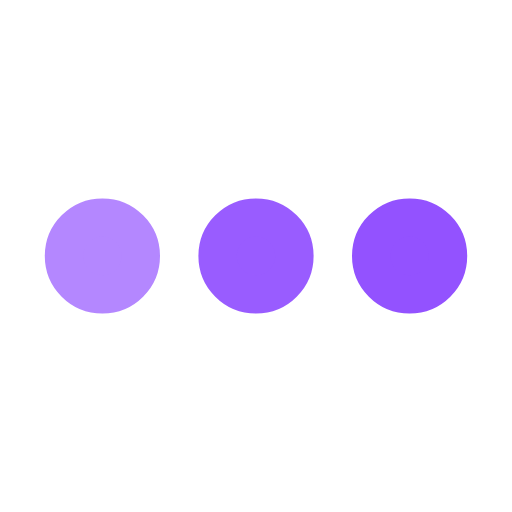
t = 0.00 s
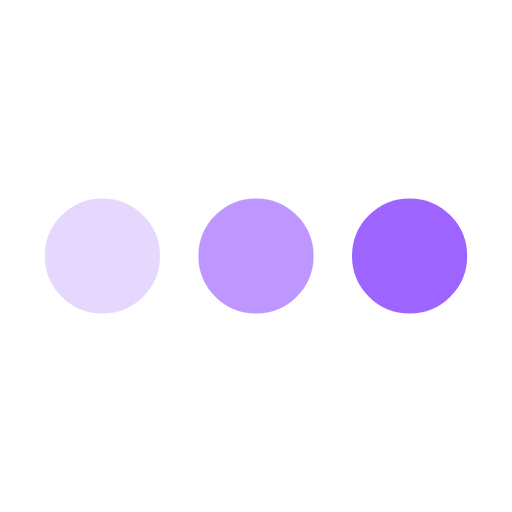
t = 0.25 s
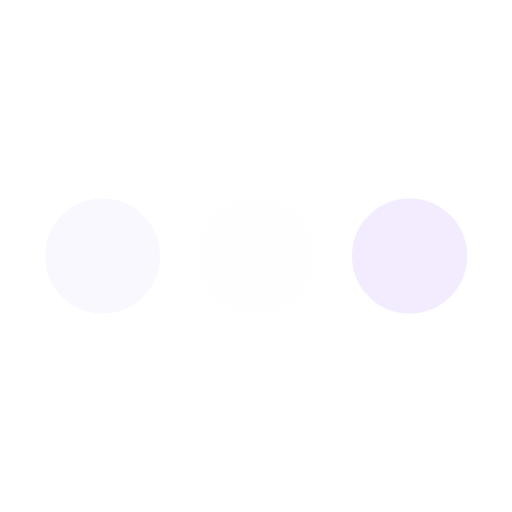
t = 0.75 s
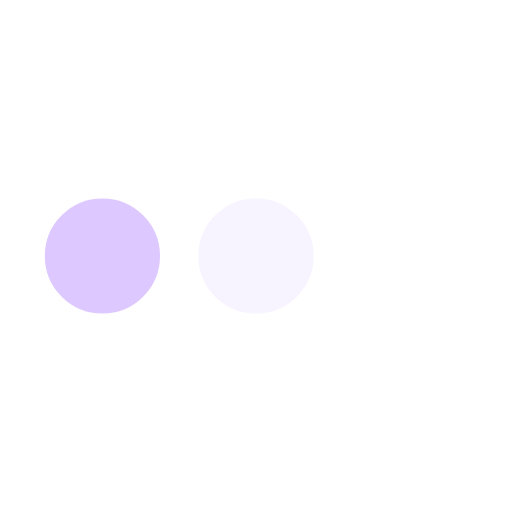
t = 1.00 s
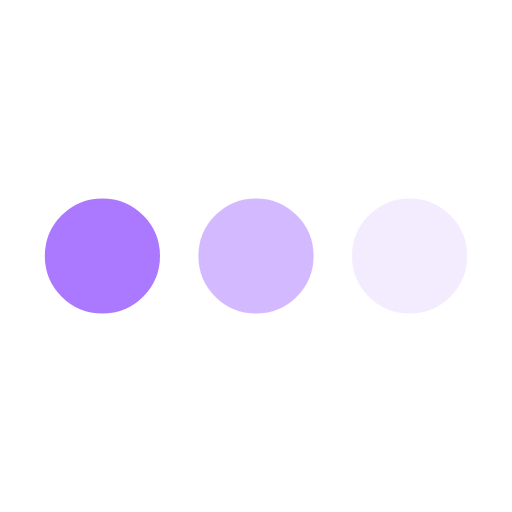
t = 1.25 s
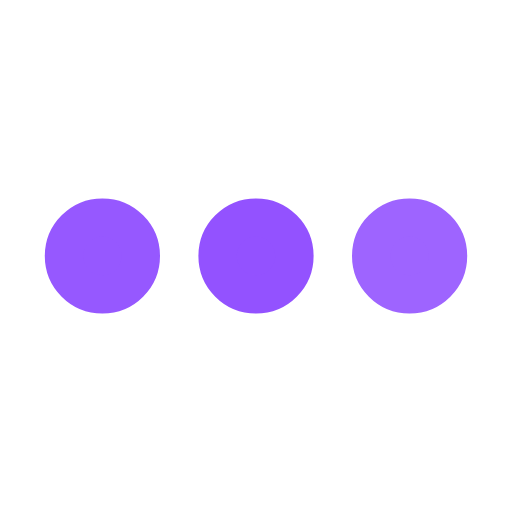
t = 1.75 s

The animated SVG that drew these frames (rendered in a browser with its animation timeline set to each time). Animation: 3 SMIL elements (animate=3); one cycle of 2.00 s, repeats indefinitely.

<svg xmlns='http://www.w3.org/2000/svg' viewBox='0 0 200 200'><circle fill='#9352FF' stroke='#9352FF' stroke-width='15' r='15' cx='40' cy='100'><animate attributeName='opacity' calcMode='spline' dur='2' values='1;0;1;' keySplines='.5 0 .5 1;.5 0 .5 1' repeatCount='indefinite' begin='-.4'></animate></circle><circle fill='#9352FF' stroke='#9352FF' stroke-width='15' r='15' cx='100' cy='100'><animate attributeName='opacity' calcMode='spline' dur='2' values='1;0;1;' keySplines='.5 0 .5 1;.5 0 .5 1' repeatCount='indefinite' begin='-.2'></animate></circle><circle fill='#9352FF' stroke='#9352FF' stroke-width='15' r='15' cx='160' cy='100'><animate attributeName='opacity' calcMode='spline' dur='2' values='1;0;1;' keySplines='.5 0 .5 1;.5 0 .5 1' repeatCount='indefinite' begin='0'></animate></circle></svg>
